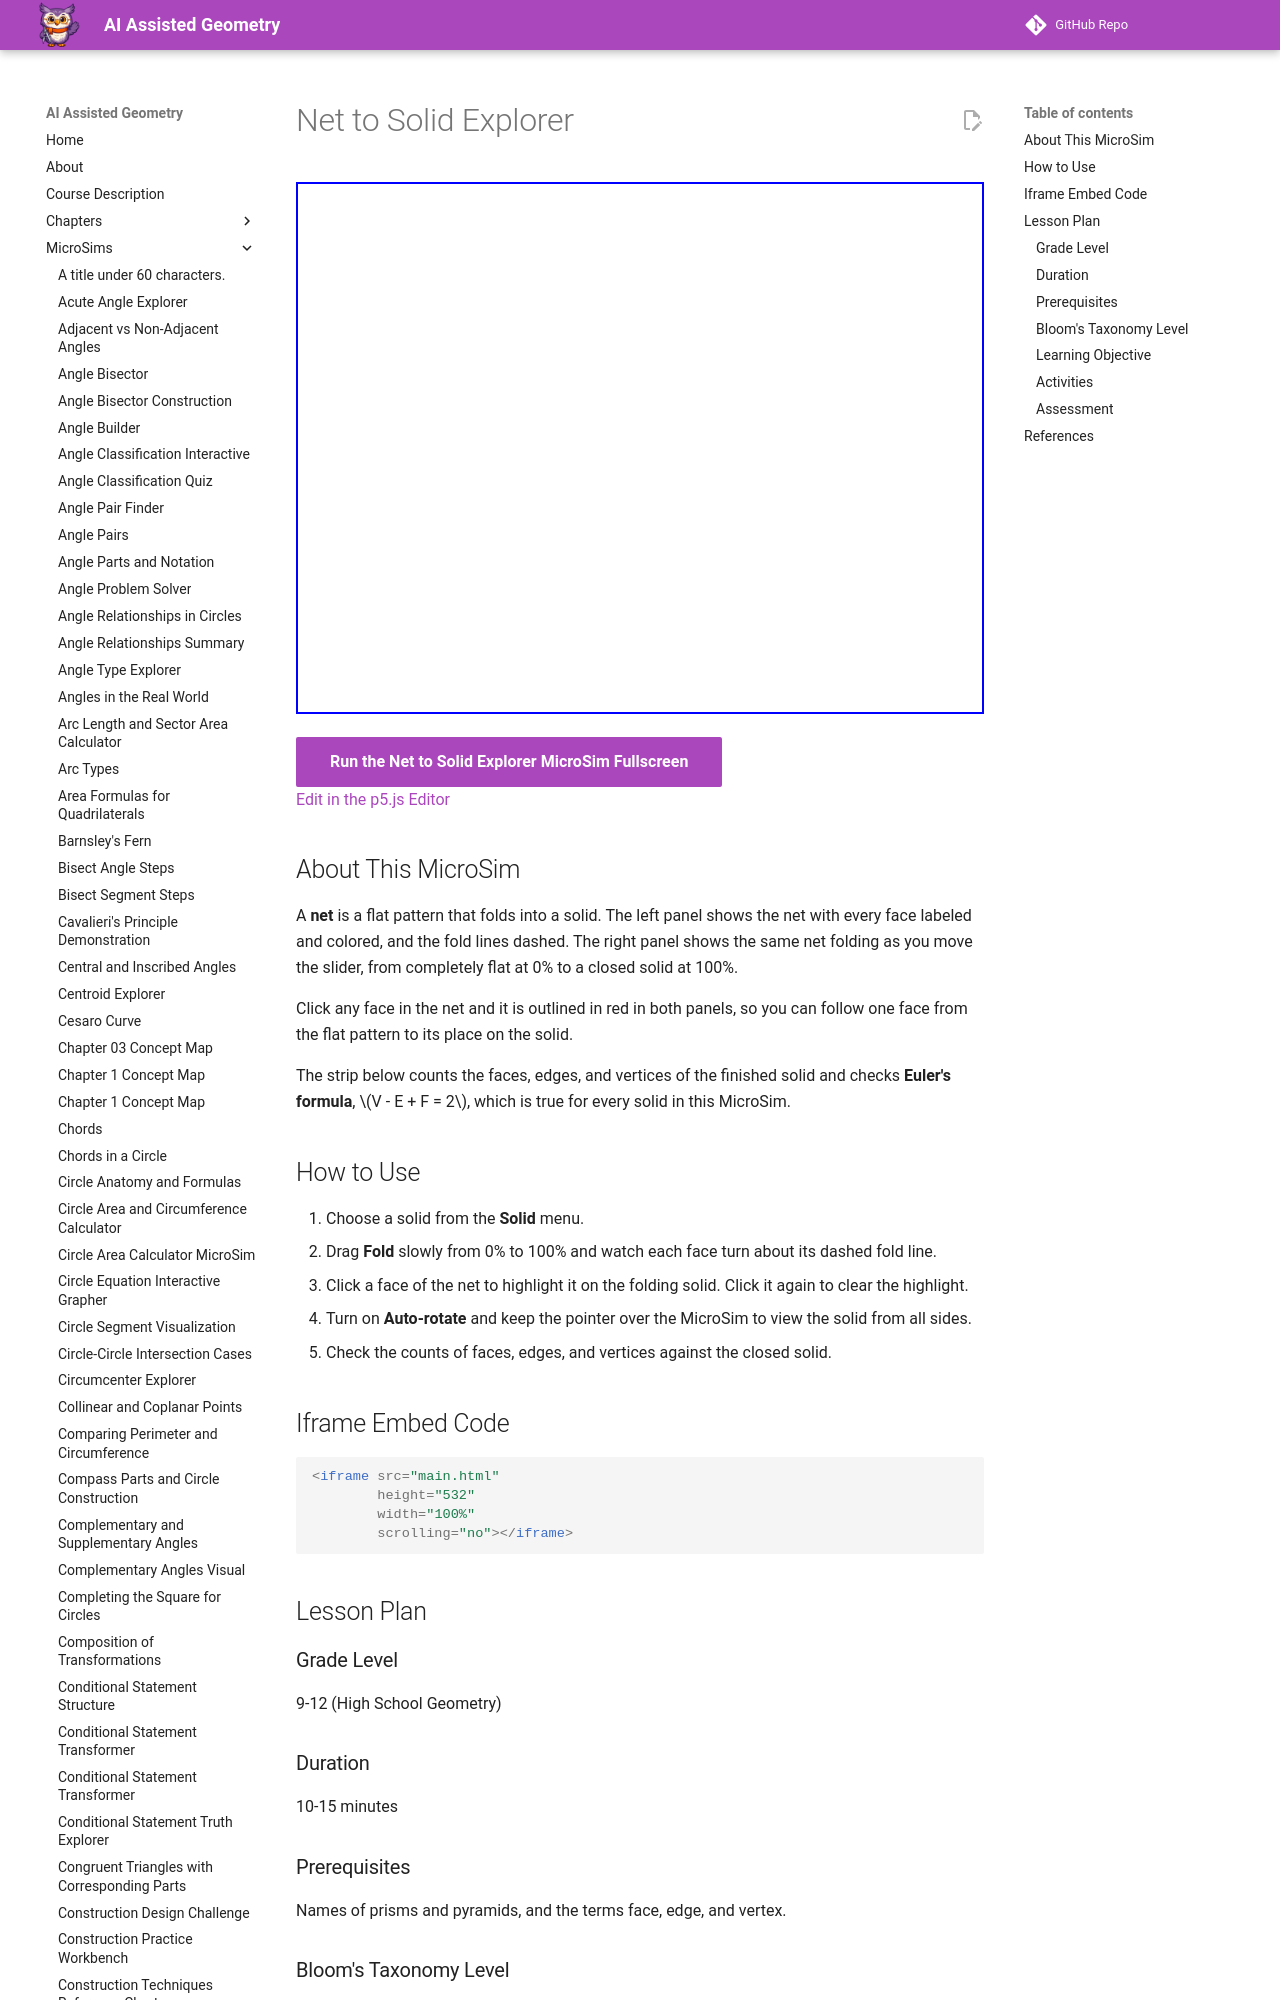

repository: dmccreary/geometry-course · page: sims/net-to-solid-explorer/index.html · generator: mkdocs

---
title: Net to Solid Explorer
description: Fold the net of a cube, prism, or pyramid into its solid with a slider, and click a face of the net to follow it into place.
image: /sims/net-to-solid-explorer/net-to-solid-explorer.png
og:image: /sims/net-to-solid-explorer/net-to-solid-explorer.png
twitter:image: /sims/net-to-solid-explorer/net-to-solid-explorer.png
social:
   cards: false
quality_score: 0
---

# Net to Solid Explorer

<iframe src="main.html" height="532" width="100%" scrolling="no"></iframe>

[Run the Net to Solid Explorer MicroSim Fullscreen](./main.html){ .md-button .md-button--primary }
<br/>
[Edit in the p5.js Editor](https://editor.p5js.org/)
